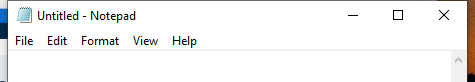
Task: Contenido curso platzi

Workflow: Main

Step 1: Attach Window 'notepad.exe Untitled' on the element in window '*Untitled - Notepad' (notepad.exe)

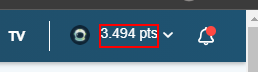
Step 2: find the element '*pts' in window '*Platzi*' (msedge.exe)

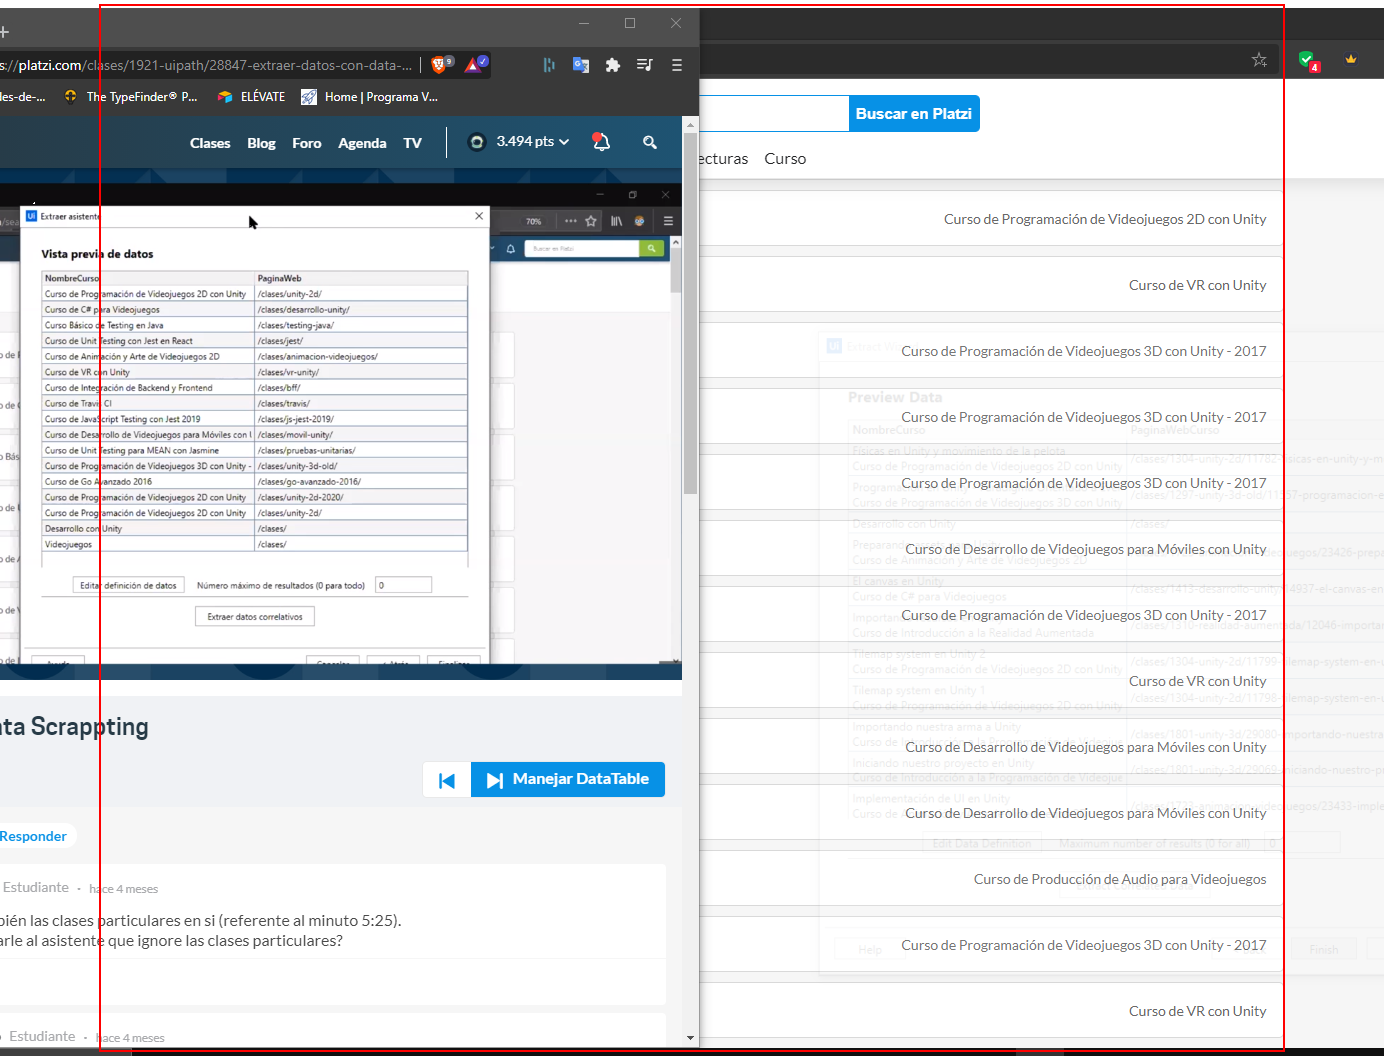
Step 3: get-text from the list